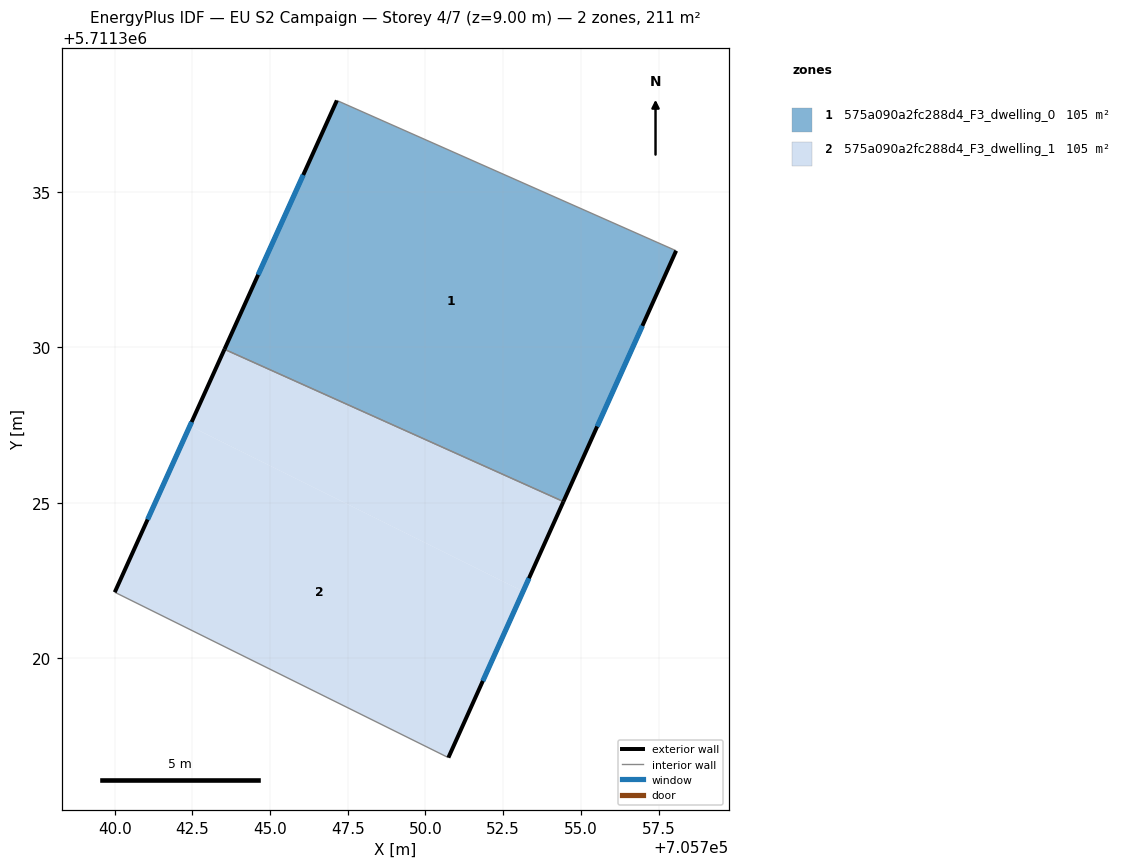
=== STOREY PLAN SPEC (per zone: floor XY polygon, exterior-wall plan segments, windows/doors) ===
zone 1: 575a090a2fc288d4_F3_dwelling_0  (105.4 m²)
  floor: (705754.44, 5711325.04) (705758.07, 5711333.11) (705747.15, 5711337.95) (705743.53, 5711329.94)
  exterior wall: (705758.07, 5711333.11) – (705754.44, 5711325.04)  [8.8 m]
    window: (705756.98, 5711330.69) – (705755.53, 5711327.46)  [4.3 m²]
  exterior wall: (705743.53, 5711329.94) – (705747.15, 5711337.95)  [8.8 m]
    window: (705744.62, 5711332.34) – (705746.07, 5711335.55)  [4.2 m²]
  interior walls: 2
zone 2: 575a090a2fc288d4_F3_dwelling_1  (105.4 m²)
  floor: (705753.14, 5711322.15) (705754.44, 5711325.04) (705743.53, 5711329.94) (705742.42, 5711327.47)
  floor: (705750.74, 5711316.80) (705753.14, 5711322.15) (705742.42, 5711327.47) (705740.00, 5711322.12)
  exterior wall: (705754.44, 5711325.04) – (705750.74, 5711316.80)  [9.0 m]
    window: (705753.33, 5711322.57) – (705751.85, 5711319.27)  [4.4 m²]
  exterior wall: (705740.00, 5711322.12) – (705743.53, 5711329.94)  [8.6 m]
    window: (705741.06, 5711324.46) – (705742.48, 5711327.60)  [4.1 m²]
  interior walls: 2

=== DERIVED (storey summary) ===
Building: EU S2 Campaign
Storey: 4 of 7  (floor level z = 9.00 m)
Storey gross floor area: 210.7 m²
Zones on this storey: 2
  - 575a090a2fc288d4_F3_dwelling_0: floor 105.4 m²; exterior wall 17.6 m (52.9 m²); 2 window(s) 8.5 m²; WWR 16.1%
  - 575a090a2fc288d4_F3_dwelling_1: floor 105.4 m²; exterior wall 17.6 m (52.8 m²); 2 window(s) 8.5 m²; WWR 16.1%
Zone adjacency (shared interzone walls):
  - 575a090a2fc288d4_F3_dwelling_0 ↔ 575a090a2fc288d4_F3_dwelling_1